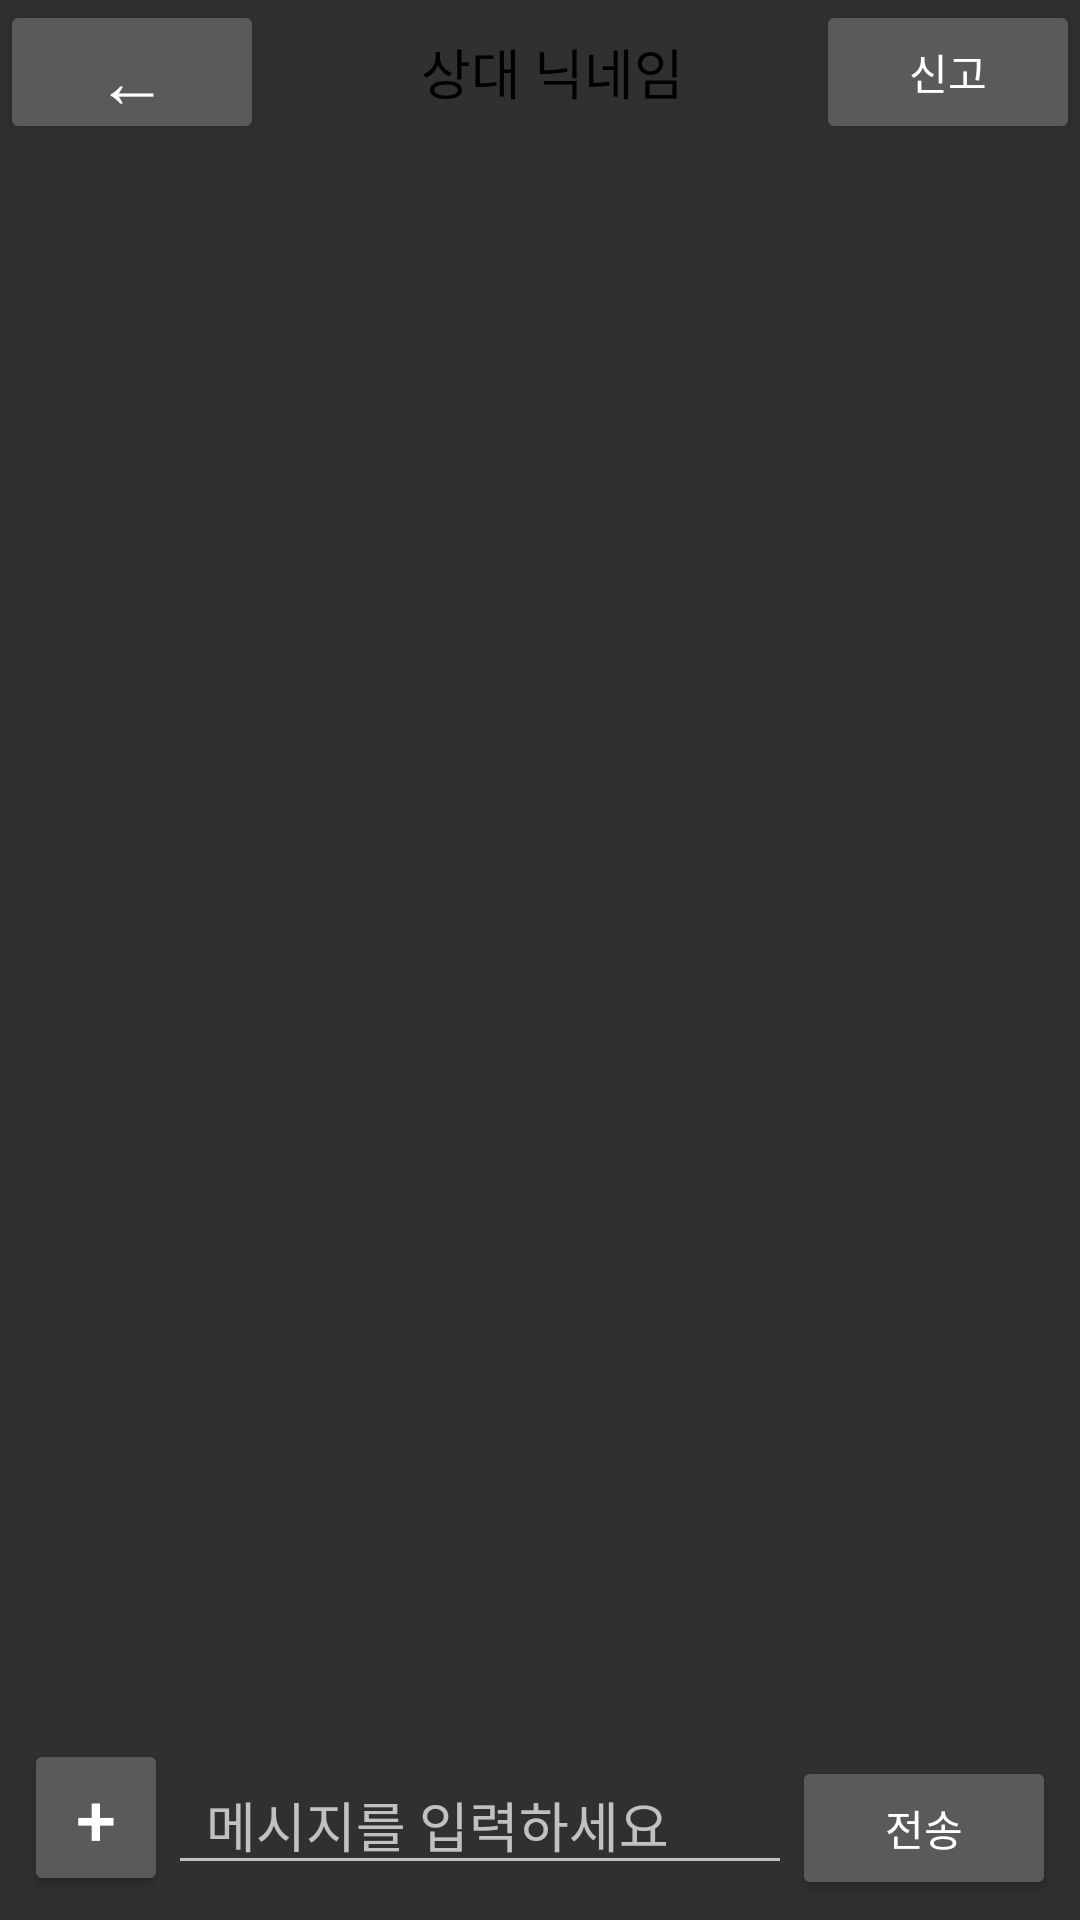

Here is an Android app screen rendered from its layout file. Give the layout XML and the strings, colors and styles it references.
<!-- AndroidManifest.xml: activity theme Theme.AppCompat -->
<!-- res/layout/activity_chat.xml -->
<?xml version="1.0" encoding="utf-8"?>
<LinearLayout xmlns:android="http://schemas.android.com/apk/res/android"
    xmlns:app="http://schemas.android.com/apk/res-auto"
    xmlns:tools="http://schemas.android.com/tools"
    android:layout_width="match_parent"
    android:layout_height="match_parent"
    android:orientation="vertical"
    tools:contest="potato.ChatActivity">

    
    <LinearLayout
        android:id="@+id/headerLayout"
        android:layout_width="match_parent"
        android:layout_height="wrap_content"
        android:gravity="center_vertical"
        android:orientation="horizontal"
        app:layout_constraintEnd_toEndOf="parent"
        app:layout_constraintStart_toStartOf="parent"
        app:layout_constraintTop_toTopOf="parent">


        
        <Button
            android:id="@+id/backButton"
            android:layout_width="wrap_content"
            android:layout_height="48dp"
            android:layout_marginEnd="8dp"
            android:text="←"
            android:textSize="24sp" />

        
        <TextView
            android:id="@+id/usernameTextView"
            android:layout_width="0dp"
            android:layout_height="wrap_content"
            android:layout_weight="1"
            android:gravity="center"
            android:text="상대 닉네임"
            android:textColor="@android:color/black"
            android:textSize="18sp" />

        
        <Button
            android:id="@+id/reportButton"
            android:layout_width="wrap_content"
            android:layout_height="wrap_content"
            android:text="신고" />
    </LinearLayout>

    <LinearLayout
        android:layout_width="match_parent"
        android:layout_height="match_parent"
        android:orientation="vertical">

        

        

        <ListView
            android:id="@+id/chatRecyclerView"
            android:layout_width="match_parent"
            android:layout_height="0dp"
            android:layout_weight="1"
            android:divider="@android:color/transparent"
            android:dividerHeight="8dp"
            android:padding="8dp"
            android:scrollbars="vertical" />

        <LinearLayout
            android:layout_width="match_parent"
            android:layout_height="wrap_content"
            android:orientation="horizontal"
            android:padding="8dp">

            
            <Button
                android:id="@+id/attachButton"
                android:layout_width="48dp"
                android:layout_height="wrap_content"
                android:text="+"
                android:textSize="24sp" />

            
            <EditText
                android:id="@+id/messageEditText"
                android:layout_width="48dp"
                android:layout_height="wrap_content"
                android:layout_weight="1"
                android:hint="  메시지를 입력하세요" />

            
            <Button
                android:id="@+id/sendButton"
                android:layout_width="wrap_content"
                android:layout_height="wrap_content"
                android:text="전송" />
        </LinearLayout>

        
        <LinearLayout
            android:id="@+id/attachmentButtonsLayout"
            android:layout_width="match_parent"
            android:layout_height="wrap_content"
            android:gravity="center_vertical"
            android:orientation="horizontal"
            android:visibility="gone">

            
            <Button
                android:id="@+id/attachPhotoButton"
                android:layout_width="wrap_content"
                android:layout_height="wrap_content"
                android:text="사진 첨부" />

            
            <Button
                android:id="@+id/shareTimetableButton"
                android:layout_width="wrap_content"
                android:layout_height="wrap_content"
                android:text="시간표 공유" />
        </LinearLayout>
    </LinearLayout>
</LinearLayout>
<!-- resources referenced by this layout -->
<resources>

</resources>
